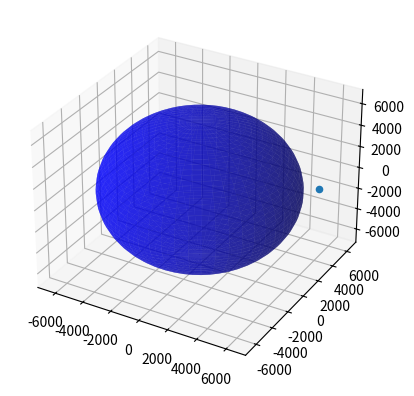

The script that saved this image:
# XXXXXXXXXXXXXXXXXXXXXXXXXXXXXXXXXXXXXXXXXXXXXXXXXXXXXXXXXXX
# Orbital Mechanics & Dynamics Software Collection
# Author:   Steven Anderson
# Created:  JUL 2022
# Brief:    Given classical orbital elements for Molniya orbit. 
#           Determine state vector in ECI from OE.
#           (OE > ECI coordinates) and plot.  Based on 
#           Kluever 3.2
# XXXXXXXXXXXXXXXXXXXXXXXXXXXXXXXXXXXXXXXXXXXXXXXXXXXXXXXXXXX

import math
import matplotlib.pyplot as plt
from mpl_toolkits.mplot3d import Axes3D
import numpy as np

#####
# Givens (Molniya orbit):
semiMajAxis = 26564     # [km]
ecc = 0.7411            # [n/a]
incl = 63.4             # [deg]
LascNode = 200          # [deg]
argPer = -90            # [deg]
trueAnom = 30           # [deg]
mu = 3.986e5            # gravitational constant [km^3/s^2]
rE = 6378               # Radius of Earth [km]


def calcMag(yourVector):
    mag = math.sqrt(yourVector[0]**2 + yourVector[1]**2 + yourVector[2]**2)
    return mag

def rotMatrixPQW_ECI(inclination,lonAscNode,argPeriapsis):
    cOmega = math.cos(math.radians(lonAscNode))
    comega = math.cos(math.radians(argPeriapsis))
    cIncl = math.cos(math.radians(inclination))
    sOmega = math.sin(math.radians(lonAscNode))
    somega = math.sin(math.radians(argPeriapsis))
    sIncl = math.sin(math.radians(inclination))

    Rtilde = np.array([[(cOmega*comega-sOmega*somega*cIncl), (-cOmega*somega-sOmega*comega*cIncl), (sOmega*sIncl)],
                [(sOmega*comega+cOmega*somega*cIncl), (-sOmega*somega+cOmega*comega*cIncl), (-cOmega*sIncl)],
                [(somega*sIncl), (comega*sIncl), (cIncl)]])
    return Rtilde

#####
# (a) Determine the satellite's state vector at this epoch in ECI
param = semiMajAxis*( 1 - ecc**2 )
angMom = math.sqrt( param*mu )

# calculate the orbital radius at true anomaly (trajectory eqn)
rOrb = param / ( 1 + ecc*math.cos(math.radians(trueAnom)) ) 

# find position vector in perifocal (PQW) frame
rPQW = np.array([rOrb*math.cos(math.radians(trueAnom)), rOrb*math.sin(math.radians(trueAnom)), 0 ])

# calculate velocity vector in perifocal (PQW) frame
vPQW = np.array([ (-mu/angMom)*math.sin(math.radians(trueAnom)), (mu/angMom)*(ecc + math.cos(math.radians(trueAnom))), 0 ])


# calculate the overall rotation matrix from PQW to IJK/ECI frame
Rtilde = np.ndarray.round(rotMatrixPQW_ECI(incl,LascNode,argPer),4,out=None)

# calculate the state vectors rECI & vECI from rotation matrix
rECI = np.matmul(Rtilde,rPQW)
vECI = np.matmul(Rtilde,vPQW)


# draw sphere
r = rE
u, v = np.mgrid[0:2*np.pi:50j, 0:np.pi:50j]
x = r*np.cos(u)*np.sin(v)
y = r*np.sin(u)*np.sin(v)
z = r*np.cos(v)

# plot as surface (alpha controls opacity)
fig = plt.figure()
ax = plt.axes(projection='3d')
ax.plot_surface(x, y, z, color="b", alpha=0.6)
#point = np.array(r*[1,1,1])
print (rPQW)
ax.scatter(rPQW[0],rPQW[1],rPQW[2],'black')

plt.show()